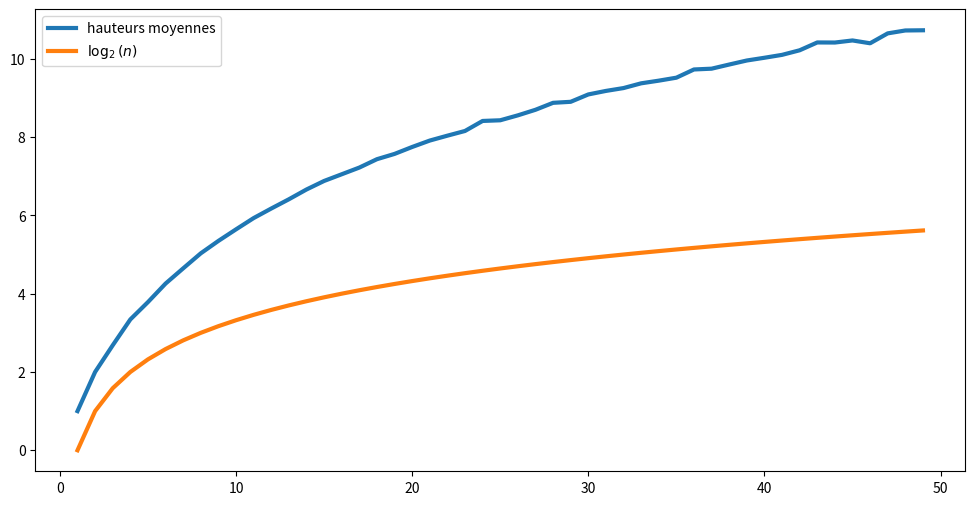

Here is the Python script that generated this plot:
import math
import random
import matplotlib.pyplot as plt


# (1) La classe ABR est exactement similaire à la classe arbre binaire.
# C'est à nous de vérifier la propriété en plus !

class ABR:
    def __init__(self, valeur, fils_gauche=None, fils_droit=None):
        self.valeur = valeur
        self.fils_gauche = fils_gauche
        self.fils_droit = fils_droit

# (2) Créez "à la main" deux ABR différents contenant les valeurs 1,2,3,4,5,6,7.
# (Indication : sur papier, insérer les valeurs dans un ordre aléatoire)

a1 = ABR(1)
a3 = ABR(3)
a2 = ABR(2, a1, a3)
a5 = ABR(5)
a7 = ABR(7)
a6 = ABR(6, a5, a7)
abr1 = ABR(4, a2, a6)

b1 = ABR(1)
b3 = ABR(3)
b2 = ABR(2, b1, b3)
b7 = ABR(7)
b6 = ABR(6, None, b7)
b5 = ABR(5, None, b6)
abr2 = ABR(4, b2, b5)


# (3) Complétez (parcours infixe !) ; on peut si on veut faire des méthodes,
# et soit afficher soit changer le nom et renvoyer une liste des valeurs.

def affichage_trie(abr):
    """
    Affiche les valeurs (print) dans l'ordre croissant.

    Args:
        abr (ABR): l'arbre
    """

    if abr is not None:
        affichage_trie(abr.fils_gauche)
        print(abr.valeur, end=" ")
        affichage_trie(abr.fils_droit)


print("\naffichage arb1")
affichage_trie(abr1)
print("\naffichage arb2")
affichage_trie(abr2)



# (4) Recherche d'un élément (c'est dans le cours...)
def recherche(abr, val):
    """
    Cherche la valeur val dans l'ABR. Renvoie un Booléen.

    Args:
        abr (ABR): l'arbre
        val (int): valeur cherchée
    Returns:
        bool : indique si l'élément est dans l'arbre
    """
    if abr is None:
        return False

    elif abr.valeur == val:
        return True

    else:
        if val < abr.valeur:
            return recherche(abr.fils_gauche, val)
        else:
            return recherche(abr.fils_droit, val)

print("\n")
for i in [-1, 2, 3, 12]:
    print(f"rechercher {i}:", recherche(abr1, i))



# (5) Insertion d'un élément
def insertion(abr, val):
    """
    Insère un nouveau noeud de valeur val dans l'ABR

    Args:
        abr (ABR): l'arbre dans lequel insérer
        val (int): valeur à insérer
    """
    if abr is None:
        return ABR(val)
    elif val < abr.valeur:
        abr.fils_gauche = insertion(abr.fils_gauche, val)
    else:
        abr.fils_droit = insertion(abr.fils_droit, val)
    return abr

print("")
for i in [-3, -7, 44, 21, -12, 9]:
    print(f"Insérer {i}")
    insertion(abr1, i)

print("\nNouvel arbre:")
affichage_trie(abr1)


# (6) Génération d'un arbre aléatoire
def arbre_aleatoire(valeurs):
    """
    Renvoie un ABR construit en insérant les valeurs de la liste
    dans un ordre aléatoire

    Args:
        valeurs ([int]): une liste de valeurs
    Returns:
        ABR
    """

    abr = None
    random.shuffle(valeurs)

    for x in valeurs:
        abr = insertion(abr, x)

    return abr

print("\n\nArbre aléatoire:")
abr_aleatoire = arbre_aleatoire(list(range(45)))
affichage_trie(abr_aleatoire)


# (7) À vous de faire : maximum, minimum, successeur et prédecesseur.
# Vous pouvez maintenant tester sur des arbres aléatoires contenant
# les valeurs 1...N, même pour de grandes valeurs de N !

def minimum(abr):

    while abr.fils_gauche is not None:
        abr = abr.fils_gauche

    return abr.valeur

print("")
print("\nMinimium", minimum(abr1))
print("Minimium", minimum(abr2))
print("Minimium", minimum(abr_aleatoire))


def maximum(abr):

    while abr.fils_droit is not None:
        abr = abr.fils_droit

    return abr.valeur

print("")
print("\nMaximum", maximum(abr1))
print("Maximum", maximum(abr2))
print("Maximum", maximum(abr_aleatoire))


def successeur(abr, val, succ=None):
    """
    Renvoie le successeur de val dans ABR,
    si ce dernier existe et None sinon.
    Renvoie None sinon.

    Remarque: une implémentation classique de cette fonction
    requiererait un attribut "parent" dans la class ABR...
    On palie ce problème en ajoutant le paramètre succ.

    Args:
        abr (ABR): l'arbre en question
        val (int): valeur dont il faut trouver le successeur
        succ (ABR): noeud successeur à ce stade de la recherche
    Returns:
        succ.valeur (int) : successeur de val
    """

    # cas de base
    # si le fils visité est None, on retourne le parent
    if abr is None:
        try:
            return succ.valeur
        except:
            return None

    # si un neud abr de valeur val existe,
    # et si abr possède un sous-arbre droit,
    # alors le successeur est le minimum de ce sous-arbre droit.
    if abr.valeur == val and abr.fils_droit:
        return minimum(abr.fils_droit)

    # si val < abr.valeur, on cherche récursivement dans le fils gauche de abr
    # tout en gardant en mémoire la racine de abr (le parent)
    elif val < abr.valeur:
        succ = abr
        return successeur(abr.fils_gauche, val, succ)

    # si val > abr.valeur, on cherche récursivement dans le fils droit de abr
    else:
        return successeur(abr.fils_droit, val, succ)


def predecesseur(abr, val, pred=None):
    """
    Renvoie le prédécesseur de val dans ABR.
    si ce dernier existe et None sinon.

    Args:
        abr (ABR): l'arbre en question
        val (int): valeur dont il faut trouver le successeur
        succ (ABR): noeud successeur à ce stade de la recherche
    Returns:
        succ.valeur (int) : successeur de val
    """

    # cas de base
    if abr is None:
        try:
            return pred.valeur
        except:
            return None

    # si un neud abr de valeur val existe,
    # et si abr possède un sous-arbre gauche,
    # alors le prédécesseur est le maximum de ce sous-arbre gauche.
    if abr.valeur == val and abr.fils_gauche:
        return maximum(abr.fils_gauche)

    # si val > abr.valeur, on cherche récursivement dans le fils droit de abr
    # tout en gardant en mémoire la racine de abr (le parent)
    elif val > abr.valeur:
        pred = abr
        return predecesseur(abr.fils_droit, val, pred)

    # si val < abr.valeur, on cherche récursivement dans le fils gauche de abr
    else:
        return predecesseur(abr.fils_gauche, val, pred)


print("\n")
print("Successeur")
for k in range(-5, 15):
    print(f"successeur de {k}:", successeur(abr1, k))

print("\n")
print("Prédécesseur")
for k in range(-5, 15):
    print(f"Prédécesseur de {k}:", predecesseur(abr1, k))



# (8) Expérience : pour diverses valeurs de N, générez un arbre aléatoire
# contenant les valeurs 1,2,...,N.
# Mesurez sa hauteur (se trouve dans le TP précédent).
# Répétez un grand nombre de fois pour obtenir une hauteur moyenne.
# Pour diverses valeurs de N, tracez le graphe
# des hauteurs moyennes en fonction de N.
# Comparez à la fonction math.log(N, 2).

def hauteur(abr):
    if abr is None:
        return 0
    else:
        return 1+max(hauteur(abr.fils_gauche), hauteur(abr.fils_droit))

nb_exp = 1000
h_moyennes_l = []

for n in range(1, 50):
    h_moyenne = 0
    for i in range(nb_exp):
        a = arbre_aleatoire(list(range(n)))
        h_moyenne += hauteur(a)
    h_moyenne /= nb_exp
    h_moyennes_l.append(h_moyenne)


plt.figure(figsize=(12, 6))
plt.plot(range(1, 50), h_moyennes_l, label="hauteurs moyennes", linewidth=3)
plt.plot(range(1, 50), [math.log(x, 2) for x in range(1, 50)], label="$\log_2(n)$", linewidth=3)
plt.legend()
plt.show()
